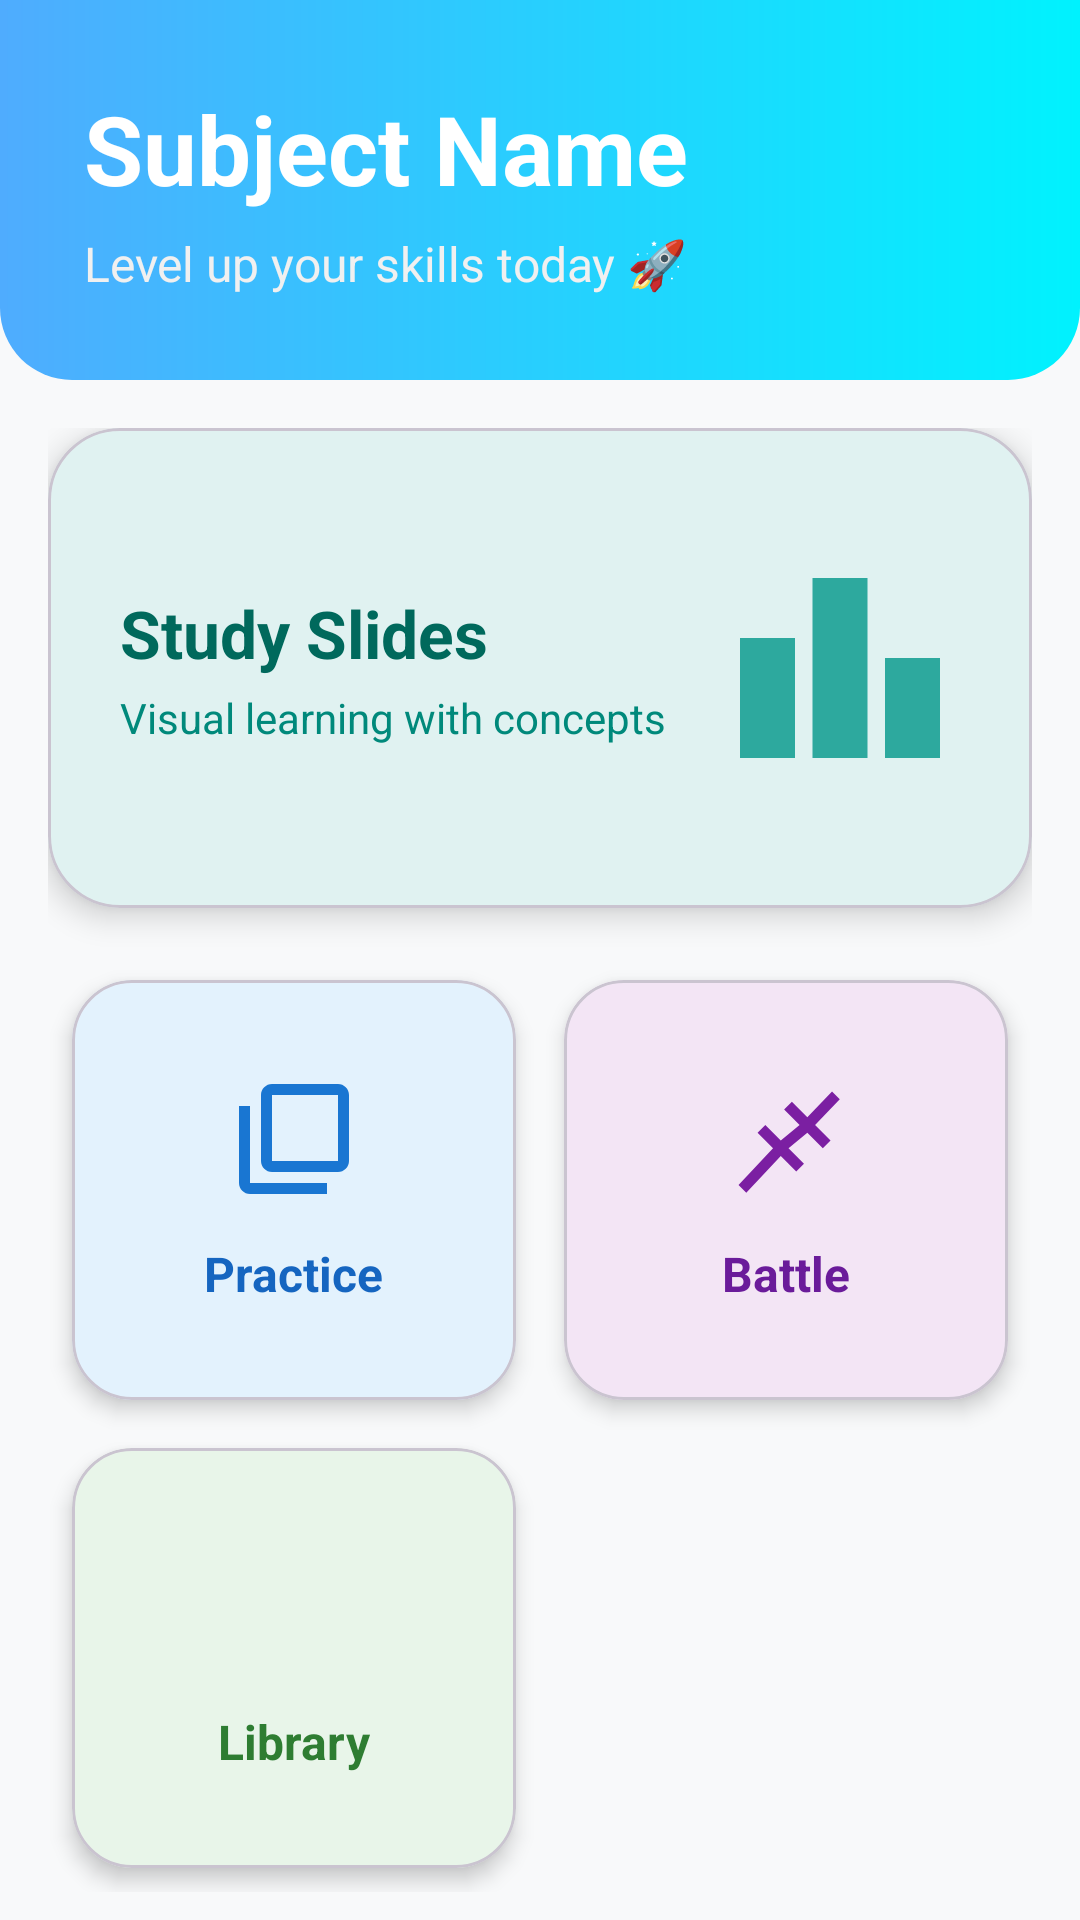

Android layout source for this screen:
<!-- AndroidManifest.xml: application theme Theme.TechVidyaaa -->
<!-- res/layout/fragment_subject_options.xml -->
<?xml version="1.0" encoding="utf-8"?>
<LinearLayout xmlns:android="http://schemas.android.com/apk/res/android"
    xmlns:app="http://schemas.android.com/apk/res-auto"
    android:layout_width="match_parent"
    android:layout_height="match_parent"
    android:orientation="vertical"
    android:background="#F8F9FA">

    
    <RelativeLayout
        android:layout_width="match_parent"
        android:layout_height="wrap_content"
        android:background="@drawable/header_gradient"
        android:padding="28dp">

        <TextView
            android:id="@+id/tvSubjectHeader"
            android:layout_width="wrap_content"
            android:layout_height="wrap_content"
            android:text="Subject Name"
            android:textColor="@color/white"
            android:textSize="32sp"
            android:textStyle="bold" />

        <TextView
            android:layout_width="wrap_content"
            android:layout_height="wrap_content"
            android:layout_below="@id/tvSubjectHeader"
            android:layout_marginTop="6dp"
            android:text="Level up your skills today 🚀"
            android:textColor="#F0F0F0"
            android:textSize="16sp" />
    </RelativeLayout>

    <ScrollView
        android:layout_width="match_parent"
        android:layout_height="match_parent"
        android:clipToPadding="false"
        android:padding="16dp">

        <LinearLayout
            android:layout_width="match_parent"
            android:layout_height="wrap_content"
            android:orientation="vertical">

            
            <com.google.android.material.card.MaterialCardView
                android:id="@+id/cardOptionSlides"
                android:layout_width="match_parent"
                android:layout_height="160dp"
                android:layout_marginBottom="16dp"
                app:cardBackgroundColor="#E0F2F1"
                app:cardCornerRadius="24dp"
                app:cardElevation="6dp">

                <RelativeLayout
                    android:layout_width="match_parent"
                    android:layout_height="match_parent"
                    android:padding="24dp">

                    <LinearLayout
                        android:layout_width="wrap_content"
                        android:layout_height="wrap_content"
                        android:layout_centerVertical="true"
                        android:orientation="vertical">

                        <TextView
                            android:layout_width="wrap_content"
                            android:layout_height="wrap_content"
                            android:text="Study Slides"
                            android:textColor="#00695C"
                            android:textSize="22sp"
                            android:textStyle="bold" />

                        <TextView
                            android:layout_width="wrap_content"
                            android:layout_height="wrap_content"
                            android:layout_marginTop="4dp"
                            android:text="Visual learning with concepts"
                            android:textColor="#00897B"
                            android:textSize="14sp" />
                    </LinearLayout>

                    <ImageView
                        android:layout_width="80dp"
                        android:layout_height="80dp"
                        android:layout_alignParentEnd="true"
                        android:layout_centerVertical="true"
                        android:src="@drawable/ic_leaderboard"
                        app:tint="#009688"
                        android:alpha="0.8" />
                </RelativeLayout>
            </com.google.android.material.card.MaterialCardView>

            <GridLayout
                android:layout_width="match_parent"
                android:layout_height="wrap_content"
                android:columnCount="2">

                
                <com.google.android.material.card.MaterialCardView
                    android:id="@+id/cardOptionPractice"
                    android:layout_width="0dp"
                    android:layout_height="140dp"
                    android:layout_columnWeight="1"
                    android:layout_margin="8dp"
                    app:cardBackgroundColor="#E3F2FD"
                    app:cardCornerRadius="20dp"
                    app:cardElevation="4dp">
                    <LinearLayout
                        android:layout_width="match_parent"
                        android:layout_height="match_parent"
                        android:gravity="center"
                        android:orientation="vertical"
                        android:padding="16dp">
                        <ImageView
                            android:layout_width="44dp"
                            android:layout_height="44dp"
                            android:src="@drawable/ic_practice"
                            app:tint="#1976D2" />
                        <TextView
                            android:layout_width="wrap_content"
                            android:layout_height="wrap_content"
                            android:layout_marginTop="12dp"
                            android:text="Practice"
                            android:textSize="16sp"
                            android:textColor="#1565C0"
                            android:textStyle="bold" />
                    </LinearLayout>
                </com.google.android.material.card.MaterialCardView>

                
                <com.google.android.material.card.MaterialCardView
                    android:id="@+id/cardOptionBattle"
                    android:layout_width="0dp"
                    android:layout_height="140dp"
                    android:layout_columnWeight="1"
                    android:layout_margin="8dp"
                    app:cardBackgroundColor="#F3E5F5"
                    app:cardCornerRadius="20dp"
                    app:cardElevation="4dp">
                    <LinearLayout
                        android:layout_width="match_parent"
                        android:layout_height="match_parent"
                        android:gravity="center"
                        android:orientation="vertical"
                        android:padding="16dp">
                        <ImageView
                            android:layout_width="44dp"
                            android:layout_height="44dp"
                            android:src="@drawable/ic_battle"
                            app:tint="#7B1FA2" />
                        <TextView
                            android:layout_width="wrap_content"
                            android:layout_height="wrap_content"
                            android:layout_marginTop="12dp"
                            android:text="Battle"
                            android:textSize="16sp"
                            android:textColor="#6A1B9A"
                            android:textStyle="bold" />
                    </LinearLayout>
                </com.google.android.material.card.MaterialCardView>

                
                <com.google.android.material.card.MaterialCardView
                    android:id="@+id/cardOptionBooks"
                    android:layout_width="0dp"
                    android:layout_height="140dp"
                    android:layout_columnWeight="1"
                    android:layout_margin="8dp"
                    app:cardBackgroundColor="#E8F5E9"
                    app:cardCornerRadius="20dp"
                    app:cardElevation="4dp">
                    <LinearLayout
                        android:layout_width="match_parent"
                        android:layout_height="match_parent"
                        android:gravity="center"
                        android:orientation="vertical"
                        android:padding="16dp">
                        <ImageView
                            android:layout_width="44dp"
                            android:layout_height="44dp"
                            android:src="@drawable/ic_home"
                            app:tint="#388E3C" />
                        <TextView
                            android:layout_width="wrap_content"
                            android:layout_height="wrap_content"
                            android:layout_marginTop="12dp"
                            android:text="Library"
                            android:textSize="16sp"
                            android:textColor="#2E7D32"
                            android:textStyle="bold" />
                    </LinearLayout>
                </com.google.android.material.card.MaterialCardView>

            </GridLayout>
        </LinearLayout>
    </ScrollView>

</LinearLayout>
<!-- resources referenced by this layout -->
<resources>
  <color name="white">#FFFFFFFF</color>
  <!-- drawable header_gradient (drawable) -->
  <?xml version="1.0" encoding="utf-8"?>
  <shape xmlns:android="http://schemas.android.com/apk/res/android"
      android:shape="rectangle">
      <gradient
          android:angle="0"
          android:endColor="@color/blue_header_end"
          android:startColor="@color/blue_header_start"
          android:type="linear" />
      <corners
          android:bottomLeftRadius="24dp"
          android:bottomRightRadius="24dp" />
  </shape>
  <!-- drawable ic_battle (drawable) -->
  <vector xmlns:android="http://schemas.android.com/apk/res/android"
      android:width="24dp"
      android:height="24dp"
      android:viewportWidth="24"
      android:viewportHeight="24">
    <path
        android:fillColor="#FF000000"
        android:pathData="M20.37,3.37L15.88,8.05L13.07,5.24L11.66,6.65L14.47,9.46L11.05,12.27L8.24,9.46L6.83,10.87L9.64,13.68L3.37,20.37L4.78,21.78L11.05,15.11L13.86,17.92L15.27,16.51L12.46,13.7L15.88,10.88L18.69,13.69L20.1,12.28L17.29,9.47L21.78,4.78L20.37,3.37Z"/>
  </vector>
  <!-- drawable ic_leaderboard (drawable) -->
  <vector xmlns:android="http://schemas.android.com/apk/res/android"
      android:width="24dp"
      android:height="24dp"
      android:viewportWidth="24"
      android:viewportHeight="24">
    <path
        android:fillColor="#FF000000"
        android:pathData="M7.5,21H2V9H7.5V21ZM14.75,3H9.25V21H14.75V3ZM22,11H16.5V21H22V11Z"/>
  </vector>
  <!-- drawable ic_practice (drawable) -->
  <vector xmlns:android="http://schemas.android.com/apk/res/android"
      android:width="24dp"
      android:height="24dp"
      android:viewportWidth="24"
      android:viewportHeight="24">
    <path
        android:fillColor="#FF000000"
        android:pathData="M4,6H2V20C2,21.1 2.9,22 4,22H18V20H4V6ZM20,2H8C6.9,2 6,2.9 6,4V16C6,17.1 6.9,18 8,18H20C21.1,18 22,17.1 22,16V4C22,2.9 21.1,2 20,2ZM20,16H8V4H20V16Z"/>
  </vector>
  <style name="Theme.TechVidyaaa" parent="Base.Theme.TechVidyaaa" />
  <color name="blue_header_end">#00f2fe</color>
  <color name="blue_header_start">#4facfe</color>
  <style name="Base.Theme.TechVidyaaa" parent="Theme.Material3.DayNight.NoActionBar">
          
          
      </style>
</resources>
